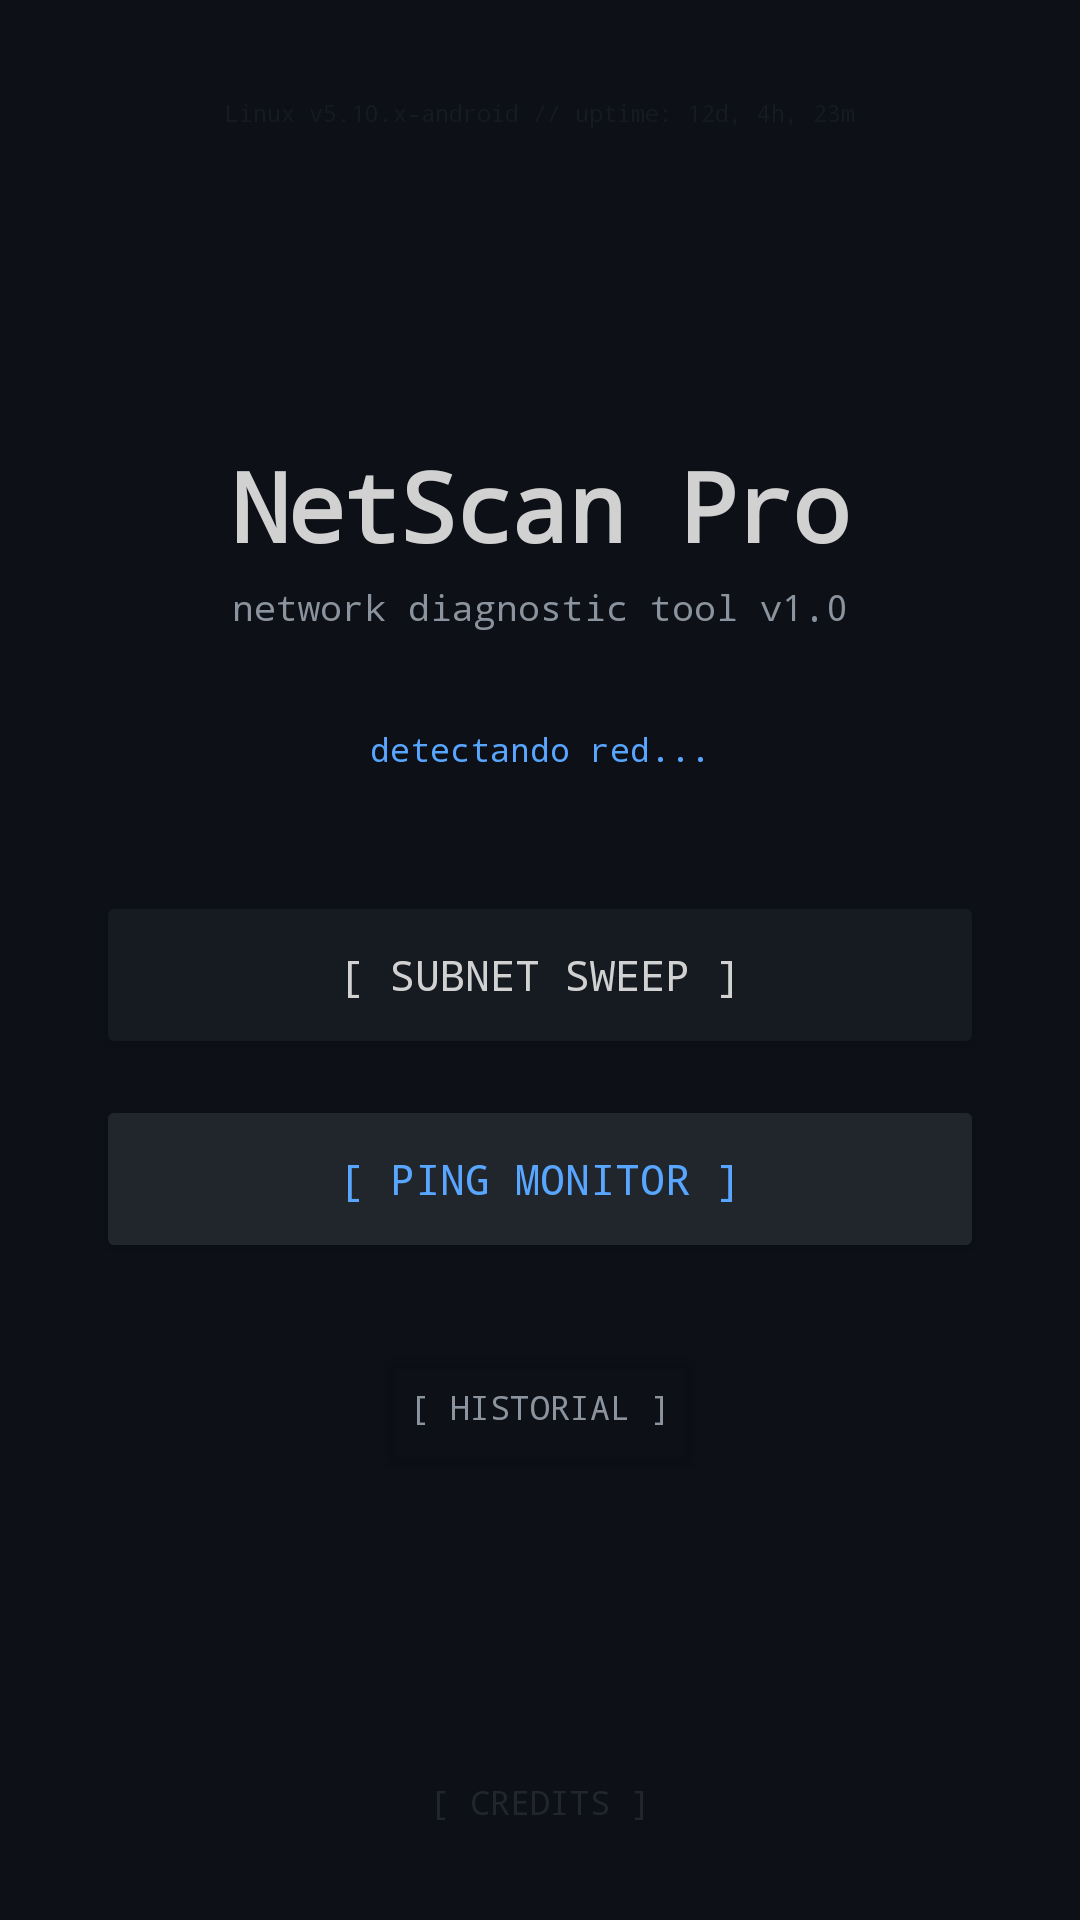

Write the Android layout XML for this screen, with the resource values it uses.
<!-- AndroidManifest.xml: application theme Theme.Netscanpro -->
<!-- res/layout/activity_main.xml -->
<?xml version="1.0" encoding="utf-8"?>
<RelativeLayout
    xmlns:android="http://schemas.android.com/apk/res/android"
    android:layout_width="match_parent"
    android:layout_height="match_parent"
    android:background="#0d1117"
    android:padding="32dp">

    <TextView
        android:layout_width="wrap_content"
        android:layout_height="wrap_content"
        android:layout_alignParentTop="true"
        android:layout_centerHorizontal="true"
        android:text="Linux v5.10.x-android // uptime: 12d, 4h, 23m"
        android:fontFamily="monospace"
        android:textColor="#161b22"
        android:textSize="8sp" />

    <LinearLayout
        android:layout_width="match_parent"
        android:layout_height="wrap_content"
        android:layout_centerInParent="true"
        android:orientation="vertical"
        android:gravity="center">

        <TextView
            android:id="@+id/tvTitle"
            android:layout_width="match_parent"
            android:layout_height="wrap_content"
            android:text="NetScan Pro"
            android:textColor="#D1D1D1"
            android:fontFamily="monospace"
            android:textSize="32sp"
            android:textStyle="bold"
            android:letterSpacing="-0.02"
            android:gravity="center"
            android:paddingBottom="4dp" />

        <TextView
            android:layout_width="match_parent"
            android:layout_height="wrap_content"
            android:text="network diagnostic tool v1.0"
            android:textColor="#8b949e"
            android:fontFamily="monospace"
            android:textSize="12sp"
            android:gravity="center"
            android:paddingBottom="32dp" />

        <TextView
            android:id="@+id/tvIpInfo"
            android:layout_width="match_parent"
            android:layout_height="wrap_content"
            android:text="detectando red..."
            android:textColor="#58a6ff"
            android:fontFamily="monospace"
            android:textSize="11sp"
            android:gravity="center"
            android:paddingBottom="40dp" />

        <Button
            android:id="@+id/btnScan"
            android:layout_width="match_parent"
            android:layout_height="56dp"
            android:text="[ SUBNET SWEEP ]"
            android:fontFamily="monospace"
            android:textSize="14sp"
            android:backgroundTint="#161b22"
            android:textColor="#D1D1D1"
            android:layout_marginBottom="12dp" />

        <Button
            android:id="@+id/btnDiag"
            android:layout_width="match_parent"
            android:layout_height="56dp"
            android:text="[ PING MONITOR ]"
            android:fontFamily="monospace"
            android:textSize="14sp"
            android:backgroundTint="#21262d"
            android:textColor="#58a6ff"
            android:layout_marginBottom="24dp" />

        <Button
            android:id="@+id/btnHistorial"
            android:layout_width="wrap_content"
            android:layout_height="wrap_content"
            android:text="[ HISTORIAL ]"
            android:fontFamily="monospace"
            android:textSize="11sp"
            android:backgroundTint="@android:color/transparent"
            android:textColor="#8b949e" />

    </LinearLayout>

    <TextView
        android:id="@+id/tvCredits"
        android:layout_width="match_parent"
        android:layout_height="wrap_content"
        android:layout_alignParentBottom="true"
        android:text="[ CREDITS ]"
        android:fontFamily="monospace"
        android:textColor="#21262d"
        android:textSize="11sp"
        android:gravity="center"
        android:clickable="true"
        android:focusable="true" />

</RelativeLayout>
<!-- resources referenced by this layout -->
<resources>
  <style name="Theme.Netscanpro" parent="Theme.Material3.DayNight.NoActionBar">
  
          
          <item name="android:statusBarColor">@color/bg_primary</item>
          <item name="android:windowLightStatusBar">false</item>
  
          
          <item name="android:navigationBarColor">@color/bg_primary</item>
  
          
          <item name="colorPrimary">@color/green_accent</item>
          <item name="colorOnPrimary">@color/bg_primary</item>
  
          
          <item name="colorSecondary">@color/blue_accent</item>
          <item name="colorOnSecondary">@color/bg_primary</item>
  
          
          <item name="android:windowBackground">@color/bg_primary</item>
          <item name="android:colorBackground">@color/bg_primary</item>
          <item name="colorSurface">@color/bg_surface</item>
          <item name="colorOnSurface">@color/text_primary</item>
  
          
          <item name="android:textColorPrimary">@color/text_primary</item>
          <item name="android:textColorSecondary">@color/text_muted</item>
  
          
          <item name="android:fontFamily">monospace</item>
  
      </style>
  <color name="bg_primary">#0d1117</color>
  <color name="green_accent">#D1D1D1</color>
  <color name="blue_accent">#58a6ff</color>
  <color name="bg_surface">#161b22</color>
  <color name="text_primary">#D1D1D1</color>
  <color name="text_muted">#8b949e</color>
</resources>
